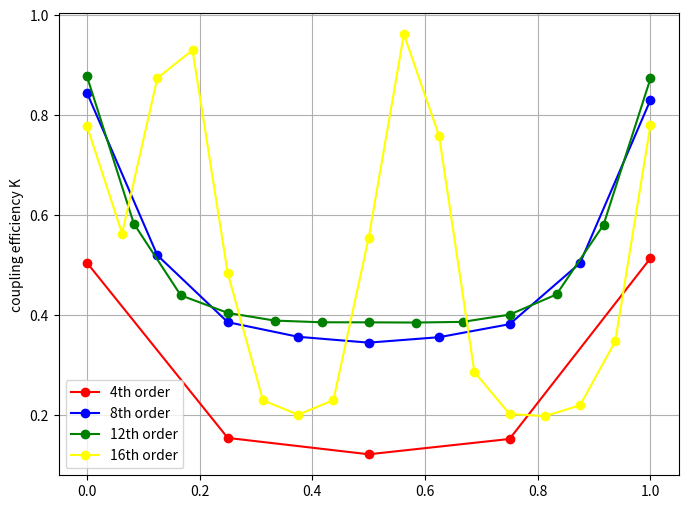

Write Python code to recreate this figure.
import matplotlib.pyplot as plt

fig, ax = plt.subplots(figsize=(8, 6))

y1 = [0.5046040246268209, 0.15363162694655808, 0.12089146531089001, 0.151544046298763, 0.5133452680909094]
x1 = [i / (len(y1) - 1) for i in range(0, len(y1))]
y2 = [0.845018126902458, 0.5194721424281388, 0.3853757542555395, 0.3560832010786681, 0.34439296536384695, 0.3553021092563502, 0.38131362663035223, 0.5036025094020485, 0.830252246751215]
x2 = [i / (len(y2) - 1) for i in range(0, len(y2))]
y3 = [0.8783193875803986, 0.5827294059296804, 0.43912307212594087, 0.40393905639716543, 0.38852811418375716, 0.3851467230959347, 0.3850232188197363, 0.38461226876447996, 0.38595682039846557, 0.40041213288033706, 0.44093438017989417, 0.5801463399957484, 0.8732340732669327]
x3 = [i / (len(y3) - 1) for i in range(0, len(y3))]
y4 = [0.7789395119755115, 0.5627902146090387, 0.8737679675521567, 0.9300906339928109, 0.4832773288001198, 0.22894538706919282, 0.1999439322930615, 0.2292894166915158, 0.5539742381357069, 0.9617174662483176, 0.7582714254103564, 0.2856351792601953, 0.20167144422400596, 0.19715565282671876, 0.21886428682994608, 0.34689753980081334, 0.780263607266751]
x4 = [i / (len(y4) - 1) for i in range(0, len(y4))]
ax.plot(x1, y1, c="red", label="4th order", marker="o")
ax.plot(x2, y2, c="blue", label="8th order", marker="o")
ax.plot(x3, y3, c="green", label="12th order", marker="o")
ax.plot(x4, y4, c="yellow", label="16th order", marker="o")
ax.set_ylabel('coupling efficiency K')
ax.grid(which='both')
plt.legend(numpoints=1)

plt.show()
